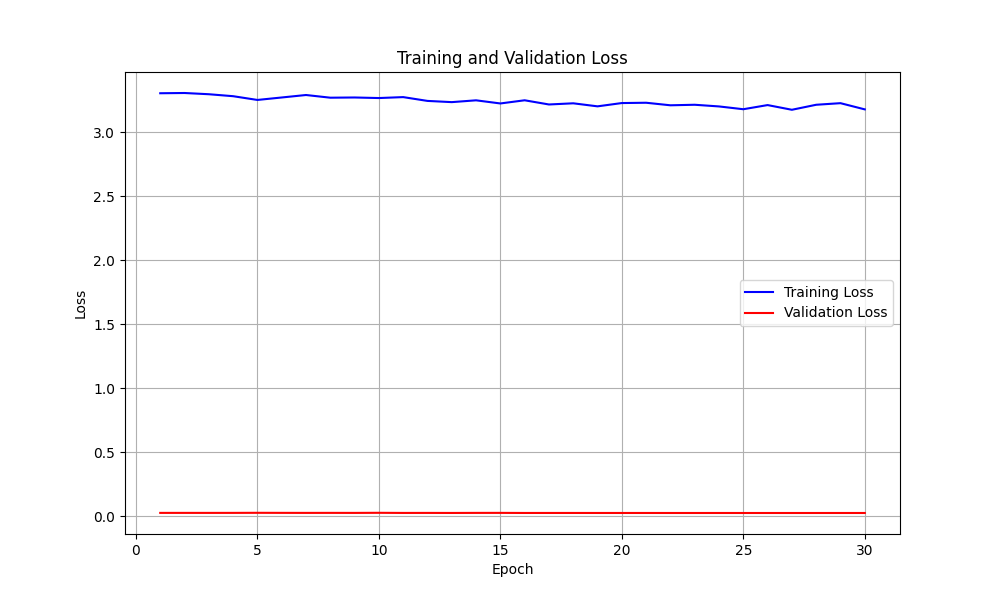

The file beside this chart, header and first rows:
epoch, train_loss, val_loss
1, 3.304, 0.02814
2, 3.306, 0.02815
3, 3.297, 0.02806
4, 3.281, 0.02817
5, 3.252, 0.02872
6, 3.271, 0.02833
7, 3.291, 0.02807
8, 3.27, 0.02825
9, 3.271, 0.028
10, 3.267, 0.02875
11, 3.274, 0.02779
12, 3.244, 0.02797
13, 3.235, 0.02762
14, 3.249, 0.0281
15, 3.225, 0.02823
16, 3.249, 0.02754
17, 3.217, 0.02763
18, 3.226, 0.0276
19, 3.202, 0.02747
20, 3.228, 0.02749
21, 3.23, 0.02747
22, 3.21, 0.02737
23, 3.214, 0.02733
24, 3.201, 0.0274
25, 3.18, 0.02732
26, 3.212, 0.02732
27, 3.175, 0.02728
28, 3.214, 0.02733
29, 3.227, 0.02737
30, 3.178, 0.02736
